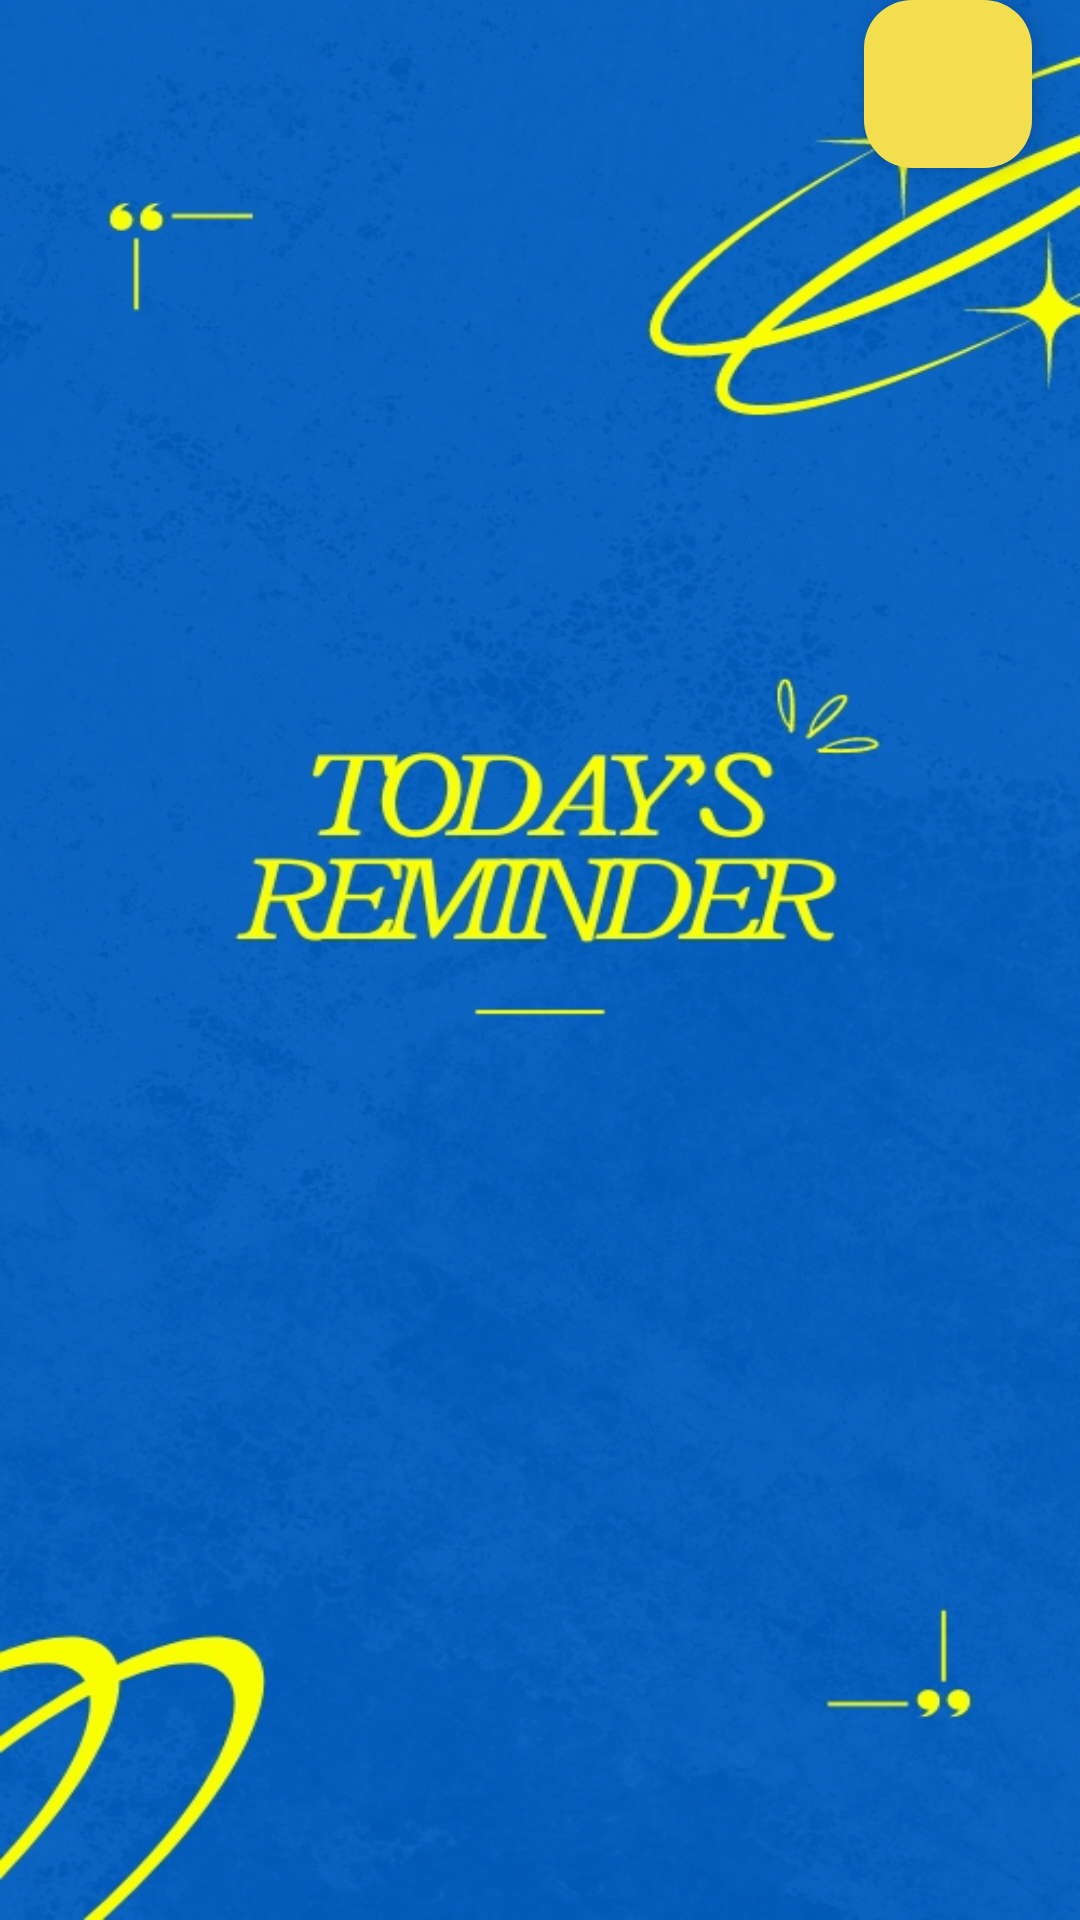

Produce the Android XML layout that renders to this screen, including the resource entries it uses.
<!-- AndroidManifest.xml: application theme Theme.FinFlow_New_Version -->
<!-- res/layout/fragment_add_reminder.xml -->
<?xml version="1.0" encoding="utf-8"?>
<androidx.coordinatorlayout.widget.CoordinatorLayout xmlns:android="http://schemas.android.com/apk/res/android"
    xmlns:tools="http://schemas.android.com/tools"
    xmlns:app="http://schemas.android.com/apk/res-auto"
    android:layout_width="match_parent"
    android:layout_height="match_parent"
    tools:context=".ReminderCode.AddReminderFragment"
    android:id="@+id/reminder_fragment"
    android:background="@drawable/reminder_logo">

    <FrameLayout
        android:id="@+id/emptyView"
        android:layout_width="match_parent"
        android:layout_height="match_parent"
        android:orientation="vertical">

        <TextView
            android:id="@+id/emptyTextView"
            android:layout_width="wrap_content"
            android:layout_height="wrap_content"
            android:layout_gravity="center_horizontal|top"
            android:layout_marginTop="100dp"
            android:gravity="center_horizontal"
            android:textSize="20sp" />

        
        
        
        
        
        
    </FrameLayout>
    <com.google.android.material.floatingactionbutton.FloatingActionButton
        android:id="@+id/fab"
        android:layout_width="wrap_content"
        android:layout_height="wrap_content"
        android:layout_marginBottom="16dp"
        android:layout_marginEnd="16dp"
        android:backgroundTint="@color/backgroundColor"
        android:clickable="true"
        android:elevation="12dp"
        android:focusable="true"
        app:layout_anchor="@id/emptyView"
        app:layout_anchorGravity="top|end"
        app:srcCompat="@drawable/ic_add_white_24dp"/>
    <ListView
        android:id="@+id/itemsList"
        android:layout_width="match_parent"
        android:layout_height="513dp"
        android:layout_marginTop="100dp"
        android:layout_marginBottom="16dp"
        android:divider="@null"
        android:dividerHeight="0dp"
        android:paddingLeft="6dp"
        android:paddingRight="6dp"
        android:paddingBottom="16dp"
        />



</androidx.coordinatorlayout.widget.CoordinatorLayout>
<!-- resources referenced by this layout -->
<resources>
  <color name="backgroundColor">#F3DE4F</color>
  <!-- drawable reminder_logo: jpg bitmap (drawable, 305116 bytes) -->
  <style name="Theme.FinFlow_New_Version" parent="Theme.Material3.DayNight">
          <item name="colorPrimary">@color/lavender</item>
          <item name="colorPrimaryVariant">@color/lavender</item>
          <item name="colorOnPrimary">@color/white</item>
          <item name="colorSecondary">@color/teal_200</item>
          <item name="colorSecondaryVariant">@color/teal_700</item>
          <item name="colorOnSecondary">@color/black</item>
          <item name="android:statusBarColor">?attr/colorPrimaryVariant</item>
          <item name="android:actionBarStyle">@style/CustomActionBar</item>
      </style>
  <color name="lavender">#8692f7</color>
  <color name="white">#FFFFFFFF</color>
  <color name="teal_200">#FF03DAC5</color>
  <color name="teal_700">#FF018786</color>
  <color name="black">#FF000000</color>
  <style name="CustomActionBar" parent="@style/Widget.AppCompat.ActionBar">
          <item name="android:displayOptions">useLogo</item>
      </style>
</resources>
